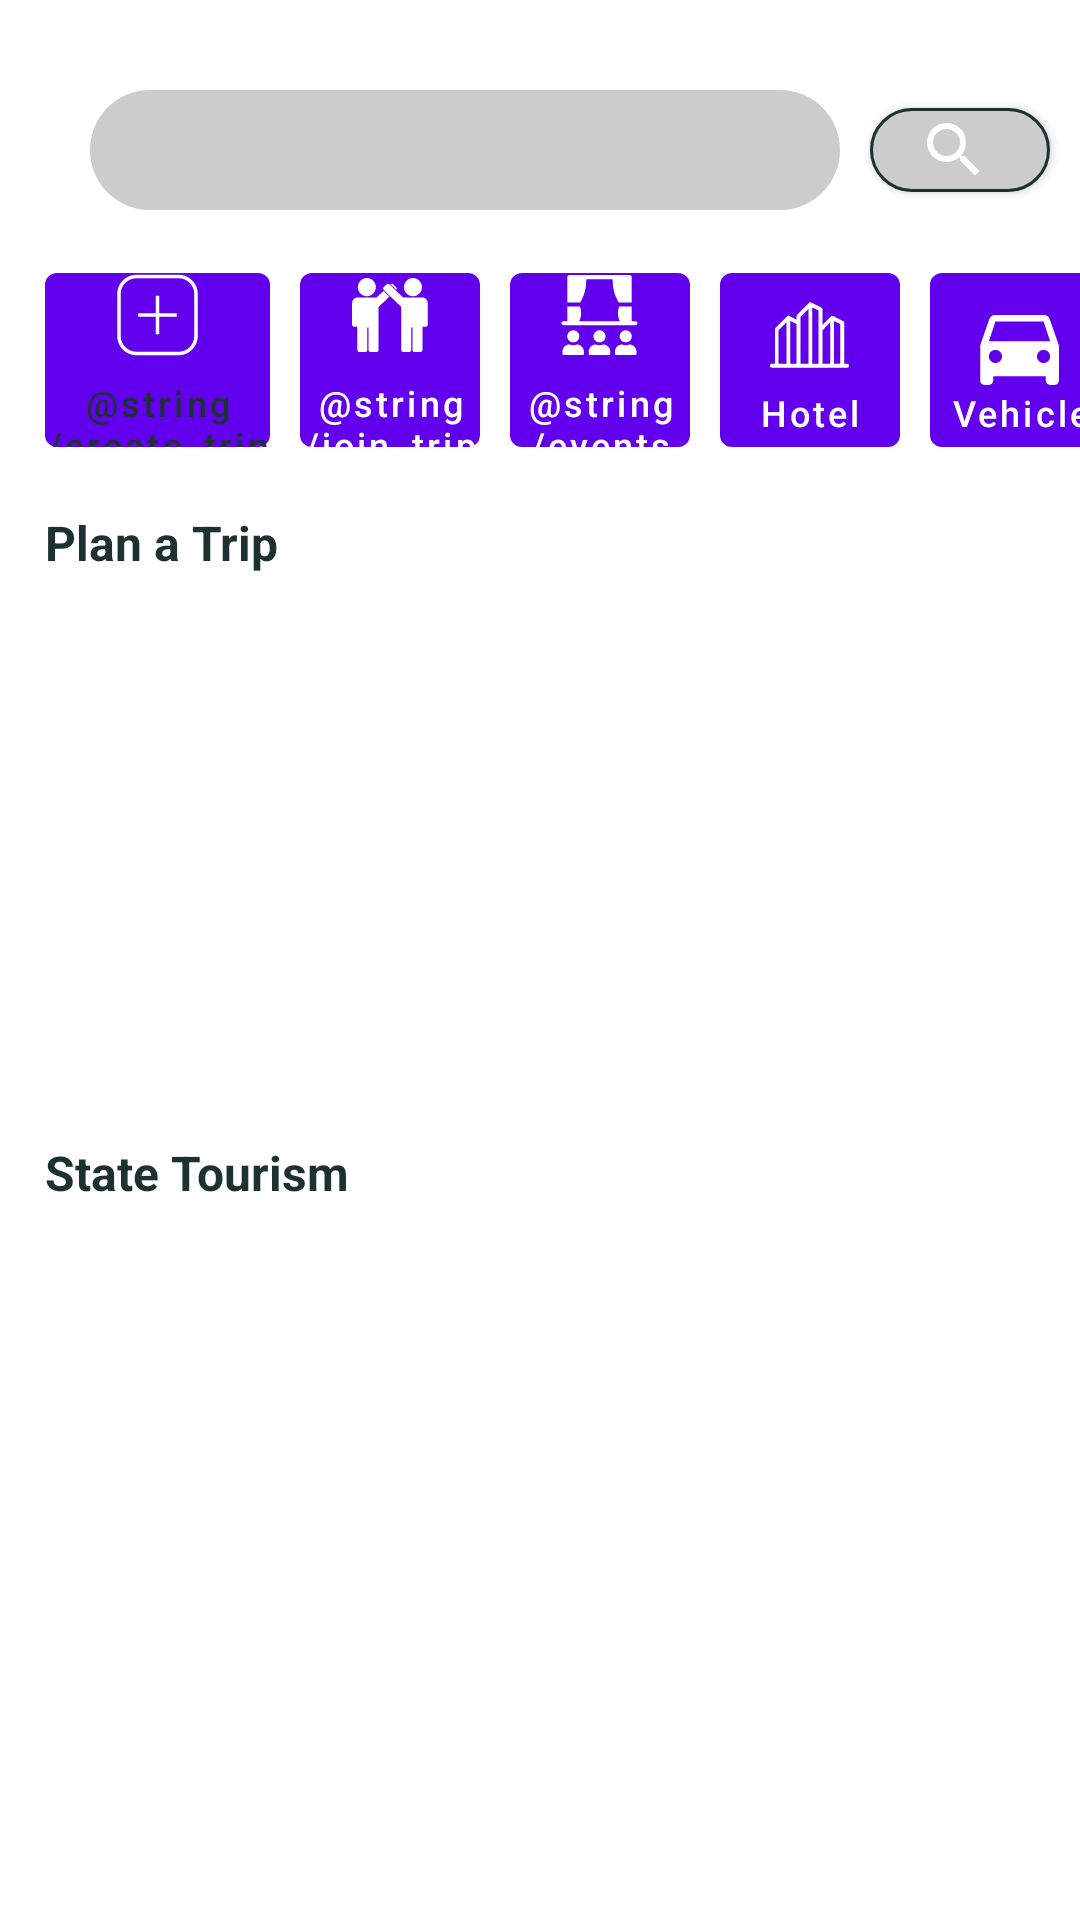

Produce the Android XML layout that renders to this screen, including the resource entries it uses.
<!-- AndroidManifest.xml: application theme Theme.Gulliver_v2 -->
<!-- res/layout/fragment_home.xml -->
<?xml version="1.0" encoding="utf-8"?>
<androidx.constraintlayout.widget.ConstraintLayout
    android:id="@+id/layout_home"
    android:layout_width="match_parent"
    android:layout_height="match_parent"
    tools:context=".HomeFragment"
    android:theme="@style/Theme.Gulliver_v2"
    xmlns:tools="http://schemas.android.com/tools"
    xmlns:android="http://schemas.android.com/apk/res/android"
    xmlns:app="http://schemas.android.com/apk/res-auto">


        <com.google.android.material.textfield.TextInputLayout
            android:id="@+id/destination_search"
            android:layout_width="250dp"
            android:layout_height="40dp"
            android:layout_marginTop="30dp"
            android:outlineSpotShadowColor="@color/one_piece"
            android:textColorHint="@color/one_piece"
            app:boxBackgroundColor="@color/grey"
            app:boxCornerRadiusBottomEnd="20dp"
            app:boxCornerRadiusBottomStart="20dp"
            app:boxCornerRadiusTopEnd="20dp"
            app:boxCornerRadiusTopStart="20dp"
            app:hintTextColor="@color/one_piece"
            android:layout_marginLeft="30dp"
            android:padding="0dp"
            app:boxStrokeWidth="0dp"
            app:boxStrokeWidthFocused="1dp"
            app:boxStrokeColor="@color/one_piece"
            app:layout_constraintStart_toStartOf="parent"
            app:layout_constraintTop_toTopOf="parent">

            <com.google.android.material.textfield.TextInputEditText
                android:id="@+id/cost_of_service_edit_text"
                android:layout_width="match_parent"
                android:layout_height="wrap_content"
                android:textSize="16dp"
                android:padding="12dp"
                android:textColor="@color/one_piece"
                android:inputType="textAutoComplete" />

        </com.google.android.material.textfield.TextInputLayout>


        <com.google.android.material.button.MaterialButton
            android:id="@+id/search1"
            android:layout_width="60dp"
            android:layout_height="40dp"
            android:layout_marginLeft="10dp"
            android:backgroundTint="@color/grey"
            android:layout_marginStart="10dp"
            app:icon="@drawable/ic_baseline_search_24"
            app:strokeWidth="1dp"
            app:strokeColor="@color/one_piece"
            app:cornerRadius="20dp"
            app:layout_constraintBottom_toBottomOf="@+id/destination_search"
            app:layout_constraintStart_toEndOf="@+id/destination_search"
            app:layout_constraintTop_toTopOf="@+id/destination_search" />


        <com.google.android.material.button.MaterialButton
            android:id="@+id/create_trip_button"
            android:layout_width="75dp"
            android:layout_height="70dp"
            android:layout_marginTop="15dp"
            android:layout_marginLeft="15dp"
            android:outlineAmbientShadowColor="@color/white"
            android:outlineSpotShadowColor="@color/white"
            android:textAllCaps="false"
            android:padding="0dp"
            android:text="@string/create_trip"
            android:textSize="12sp"
            android:textColor="@color/one_piece"
            app:icon="@drawable/create_trip_ic"
            app:iconGravity="textTop"
            app:iconPadding="0dp"
            app:iconSize="35dp"
            app:layout_constraintStart_toStartOf="parent"
            app:layout_constraintTop_toBottomOf="@+id/destination_search" />

        <com.google.android.material.button.MaterialButton
            android:id="@+id/join_trip_button"
            android:layout_width="60dp"
            android:layout_height="70dp"
            android:layout_marginTop="15dp"
            android:layout_marginLeft="10dp"
            android:outlineAmbientShadowColor="@color/white"
            android:outlineSpotShadowColor="@color/white"
            android:textAllCaps="false"
            android:padding="0dp"
            android:text="@string/join_trip"
            android:textSize="12sp"
            app:icon="@drawable/join_trip_ic"
            app:iconGravity="textTop"
            app:iconPadding="0dp"
            app:iconSize="35dp"
            app:layout_constraintStart_toEndOf="@id/create_trip_button"
            app:layout_constraintTop_toBottomOf="@+id/destination_search" />

        <com.google.android.material.button.MaterialButton
            android:id="@+id/events_button"
            android:layout_width="60dp"
            android:layout_height="70dp"
            android:layout_marginTop="15dp"
            android:layout_marginLeft="10dp"
            android:outlineAmbientShadowColor="@color/white"
            android:outlineSpotShadowColor="@color/white"
            android:textAllCaps="false"
            android:padding="0dp"
            android:text="@string/events"
            android:textSize="12sp"
            app:icon="@drawable/events_ic"
            app:iconGravity="textTop"
            app:iconPadding="0dp"
            app:iconSize="35dp"
            app:layout_constraintStart_toEndOf="@id/join_trip_button"
            app:layout_constraintTop_toBottomOf="@+id/destination_search" />


        <com.google.android.material.button.MaterialButton
            android:id="@+id/hotel_button"
            android:layout_width="60dp"
            android:layout_height="70dp"
            android:layout_marginTop="15dp"
            android:layout_marginLeft="10dp"
            android:outlineAmbientShadowColor="@color/white"
            android:outlineSpotShadowColor="@color/white"
            android:textAllCaps="false"
            android:padding="0dp"
            android:text="@string/hotel"
            android:textSize="12sp"
            app:icon="@drawable/hotel_ic"
            app:iconGravity="textTop"
            app:iconPadding="0dp"
            app:iconSize="35dp"
            app:layout_constraintStart_toEndOf="@id/events_button"
            app:layout_constraintTop_toBottomOf="@+id/destination_search" />

        <com.google.android.material.button.MaterialButton
            android:id="@+id/vehicle_button"
            android:layout_width="60dp"
            android:layout_height="70dp"
            android:layout_marginTop="15dp"
            android:layout_marginLeft="10dp"
            android:outlineAmbientShadowColor="@color/white"
            android:outlineSpotShadowColor="@color/white"
            android:textAllCaps="false"
            android:padding="0dp"
            android:text="@string/vehicle"
            android:textSize="12sp"
            app:icon="@drawable/ic_vehicle"
            app:iconGravity="textTop"
            app:iconPadding="0dp"
            app:iconSize="35dp"
            app:layout_constraintStart_toEndOf="@id/hotel_button"
            app:layout_constraintTop_toBottomOf="@+id/destination_search" />


        <TextView
            android:id="@+id/place_text"
            android:layout_width="match_parent"
            android:layout_height="25dp"
            android:layout_marginTop="15dp"
            app:layout_constraintTop_toBottomOf="@id/create_trip_button"
            android:layout_marginStart="15dp"
            android:text="Plan a Trip"
            android:textStyle="bold"
            android:textColor="@color/one_piece"
            android:textSize="16dp"/>

        <androidx.recyclerview.widget.RecyclerView
            android:id="@+id/recycler_view"
            android:layout_width="match_parent"
            android:layout_height="160dp"
            android:layout_marginTop="10dp"
            android:layout_marginLeft="10dp"
            android:orientation="horizontal"
            app:layoutManager="LinearLayoutManager"
            app:layout_constraintStart_toStartOf="parent"
            app:layout_constraintTop_toBottomOf="@id/place_text" />



        <TextView
            android:id="@+id/State_text"
            android:layout_width="match_parent"
            android:layout_height="25dp"
            android:layout_marginTop="15dp"
            app:layout_constraintTop_toBottomOf="@id/recycler_view"
            android:layout_marginStart="15dp"
            android:text="State Tourism"
            android:textStyle="bold"
            android:padding="0dp"
            android:textColor="@color/one_piece"
            android:textSize="16dp"/>

        <androidx.recyclerview.widget.RecyclerView
            android:id="@+id/recycler_view1"
            android:layout_width="match_parent"
            android:layout_height="120dp"
            android:orientation="horizontal"
            app:layoutManager="LinearLayoutManager"
            app:layout_constraintTop_toBottomOf="@id/State_text"
            app:layout_constraintStart_toStartOf="parent"
            android:layout_marginStart="8dp"
            android:layout_marginTop="10dp"/>




    </androidx.constraintlayout.widget.ConstraintLayout>
<!-- resources referenced by this layout -->
<resources>
  <color name="grey">#FFCCCCCC</color>
  <color name="one_piece">#FF1D3132</color>
  <color name="white">#FFFFFFFF</color>
  <!-- drawable create_trip_ic (drawable) -->
  <vector xmlns:android="http://schemas.android.com/apk/res/android"
      android:width="700dp"
      android:height="700dp"
      android:viewportWidth="700"
      android:viewportHeight="700">
    <path
        android:fillColor="@color/one_piece"
        android:pathData="m361.67,268.33v-116.66h-23.34v116.66h-116.66v23.34h116.66v116.66h23.34v-116.66h116.66v-23.34z"
        android:fillType="evenOdd"/>
    <path
        android:fillColor="@color/one_piece"
        android:pathData="m210,35c-57.99,0 -105,47.01 -105,105v280c0,57.99 47.01,105 105,105h280c57.99,0 105,-47.01 105,-105v-280c0,-57.99 -47.01,-105 -105,-105zM210,11.67h280c70.88,0 128.33,57.46 128.33,128.33v280c0,70.88 -57.46,128.33 -128.33,128.33h-280c-70.88,0 -128.33,-57.46 -128.33,-128.33v-280c0,-70.88 57.46,-128.33 128.33,-128.33z"/>
  </vector>
  <!-- drawable ic_baseline_search_24 (drawable) -->
  <vector android:height="24dp" android:tint="@color/one_piece"
      android:viewportHeight="24" android:viewportWidth="24"
      android:width="24dp" xmlns:android="http://schemas.android.com/apk/res/android">
      <path android:fillColor="@android:color/white" android:pathData="M15.5,14h-0.79l-0.28,-0.27C15.41,12.59 16,11.11 16,9.5 16,5.91 13.09,3 9.5,3S3,5.91 3,9.5 5.91,16 9.5,16c1.61,0 3.09,-0.59 4.23,-1.57l0.27,0.28v0.79l5,4.99L20.49,19l-4.99,-5zM9.5,14C7.01,14 5,11.99 5,9.5S7.01,5 9.5,5 14,7.01 14,9.5 11.99,14 9.5,14z"/>
  </vector>
  <!-- drawable ic_vehicle (drawable) -->
  <vector android:height="24dp" android:tint="@color/one_piece"
      android:viewportHeight="24" android:viewportWidth="24"
      android:width="24dp" xmlns:android="http://schemas.android.com/apk/res/android">
      <path android:fillColor="@android:color/white" android:pathData="M18.92,6.01C18.72,5.42 18.16,5 17.5,5h-11c-0.66,0 -1.21,0.42 -1.42,1.01L3,12v8c0,0.55 0.45,1 1,1h1c0.55,0 1,-0.45 1,-1v-1h12v1c0,0.55 0.45,1 1,1h1c0.55,0 1,-0.45 1,-1v-8l-2.08,-5.99zM6.5,16c-0.83,0 -1.5,-0.67 -1.5,-1.5S5.67,13 6.5,13s1.5,0.67 1.5,1.5S7.33,16 6.5,16zM17.5,16c-0.83,0 -1.5,-0.67 -1.5,-1.5s0.67,-1.5 1.5,-1.5 1.5,0.67 1.5,1.5 -0.67,1.5 -1.5,1.5zM5,11l1.5,-4.5h11L19,11L5,11z"/>
  </vector>
  <string name="events">Events</string>
  <string name="hotel">Hotel</string>
  <string name="vehicle">Vehicle</string>
  <style name="Theme.Gulliver_v2" parent="Theme.MaterialComponents.DayNight.NoActionBar">
          
          <item name="colorPrimary">@color/purple_500</item>
          <item name="colorPrimaryVariant">@color/purple_700</item>
          <item name="colorOnPrimary">@color/white</item>
          
          <item name="colorSecondary">@color/teal_200</item>
          <item name="colorSecondaryVariant">@color/teal_700</item>
          <item name="colorOnSecondary">@color/black</item>
          
          <item name="android:statusBarColor" tools:targetApi="l">?attr/colorPrimaryVariant</item>
          
      </style>
  <color name="purple_500">#FF6200EE</color>
  <color name="purple_700">#FF3700B3</color>
  <color name="teal_200">#FF03DAC5</color>
  <color name="teal_700">#FF018786</color>
  <color name="black">#FF000000</color>
</resources>
